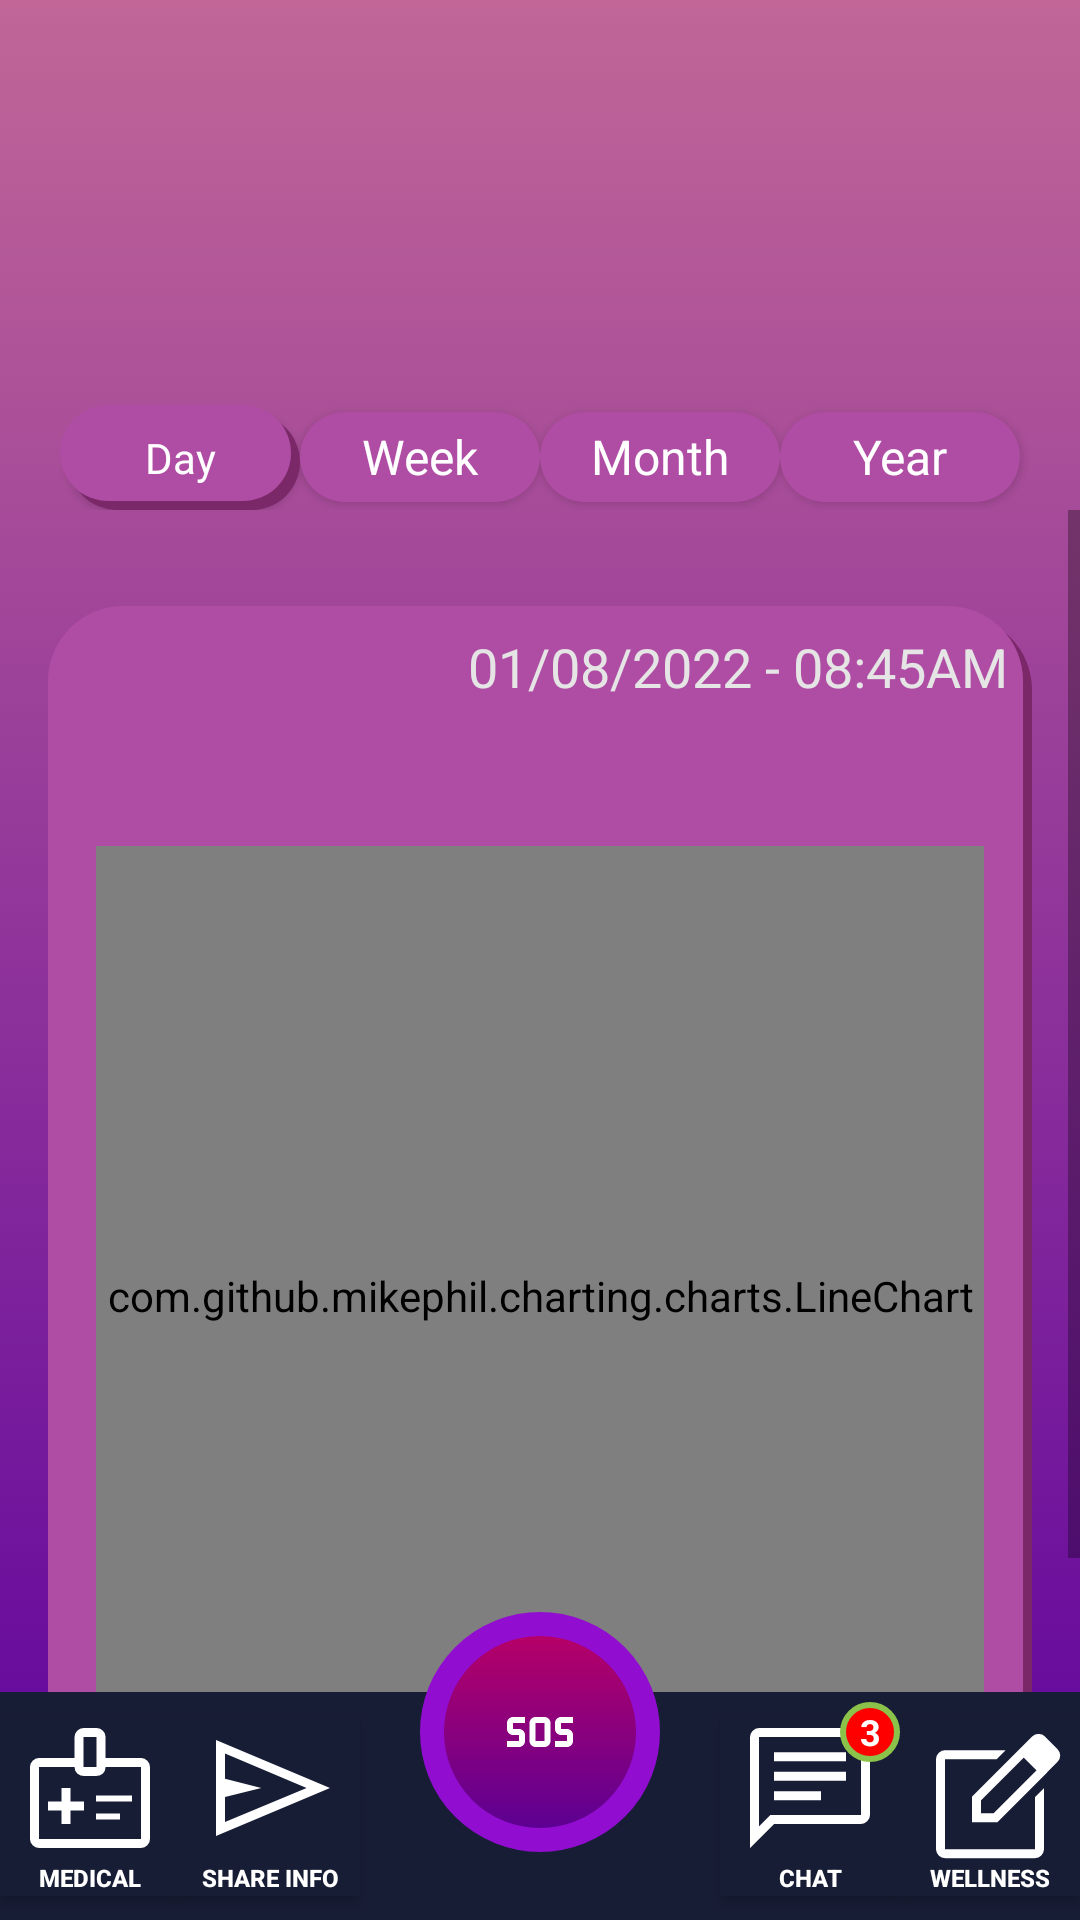

Produce the Android XML layout that renders to this screen, including the resource entries it uses.
<!-- AndroidManifest.xml: application theme Theme.Vevaio -->
<!-- res/layout/activity_indicator.xml -->
<?xml version="1.0" encoding="utf-8"?>
<LinearLayout
    xmlns:android="http://schemas.android.com/apk/res/android"
    xmlns:app="http://schemas.android.com/apk/res-auto"
    xmlns:tools="http://schemas.android.com/tools"
    android:layout_width="match_parent"
    android:layout_height="match_parent"
    android:orientation="vertical"
    android:weightSum="8"
    android:background="@drawable/gradient_background" >

    <androidx.constraintlayout.widget.ConstraintLayout
        android:layout_width="match_parent"
        android:layout_height="match_parent"
        android:orientation="vertical"
        android:weightSum="8">

        <ImageButton
            android:id="@+id/btn_return"
            android:layout_width="wrap_content"
            android:layout_height="wrap_content"
            android:backgroundTint="#00FFFFFF"
            app:layout_constraintBottom_toBottomOf="parent"
            app:layout_constraintEnd_toEndOf="parent"
            app:layout_constraintHorizontal_bias="0.068"
            app:layout_constraintStart_toStartOf="parent"
            app:layout_constraintTop_toTopOf="parent"
            app:layout_constraintVertical_bias="0.037"
            app:srcCompat="@drawable/ic_arrow_back" />

        <TextView
            android:id="@+id/tv_indicator"
            android:layout_width="wrap_content"
            android:layout_height="wrap_content"
            android:backgroundTint="#00FFFFFF"
            app:layout_constraintBottom_toBottomOf="parent"
            app:layout_constraintEnd_toEndOf="parent"
            android:gravity="center"
            app:layout_constraintStart_toStartOf="parent"
            app:layout_constraintTop_toTopOf="parent"
            app:layout_constraintVertical_bias="0.037"
            android:textAppearance="@style/TextAppearance.AppCompat.Display1"
            android:textColor="#FFFFFF"
            android:textSize="24dp" />

        <LinearLayout
            android:id="@+id/values"
            android:layout_width="match_parent"
            android:layout_height="wrap_content"
            android:orientation="horizontal"
            android:gravity="center"
            android:layout_margin="16dp"
            app:layout_constraintStart_toStartOf="parent"
            app:layout_constraintTop_toBottomOf="@+id/tv_indicator">
            <LinearLayout
                android:id="@+id/rectangle"
                android:layout_width="48dp"
                android:layout_height="36dp"
                android:orientation="vertical"
                android:layout_gravity="center"
                android:gravity="center"
                app:layout_constraintTop_toBottomOf="@+id/tv_indicator">
                <TextView
                    android:id="@+id/text"
                    android:layout_width="wrap_content"
                    android:layout_height="wrap_content"
                    android:layout_gravity="center"
                    android:gravity="center"
                    android:textAppearance="@style/TextAppearance.AppCompat.Display1"
                    android:textColor="#E5E5E5"
                    android:textSize="18dp" />
            </LinearLayout>
            <ImageView
                android:id="@+id/arrow"
                android:layout_width="24dp"
                android:layout_height="24dp"
                android:layout_gravity="center"
                android:gravity="center"
                app:layout_constraintStart_toEndOf="@+id/rectangle"
                app:layout_constraintTop_toBottomOf="@+id/tv_indicator">
            </ImageView>
            <TextView
                android:id="@+id/value"
                android:layout_width="wrap_content"
                android:layout_height="wrap_content"
                android:layout_marginHorizontal="16dp"
                android:layout_gravity="center"
                android:gravity="center"
                android:textAppearance="@style/TextAppearance.AppCompat.Display1"
                android:textColor="#E5E5E5"
                android:textSize="36dp"
                android:textStyle="bold"
                app:layout_constraintStart_toEndOf="@id/arrow"
                app:layout_constraintTop_toBottomOf="@+id/tv_indicator">
            </TextView>
        </LinearLayout>
        <LinearLayout
            android:id="@+id/buttons"
            android:layout_width="match_parent"
            android:layout_height="wrap_content"
            android:orientation="horizontal"
            android:gravity="center"
            android:layout_margin="16dp"
            app:layout_constraintStart_toStartOf="parent"
            app:layout_constraintTop_toBottomOf="@+id/values">
            <Button
                android:id="@+id/btn_day"
                android:layout_width="80dp"
                android:layout_height="35dp"
                android:background="@drawable/button_shadow"
                android:text="Day"
                android:textAppearance="@style/TextDescriptionStyle"
                app:layout_constraintStart_toStartOf="parent"
                app:layout_constraintTop_toBottomOf="@+id/values" />

            <Button
                android:id="@+id/btn_week"
                android:layout_width="80dp"
                android:layout_height="30dp"
                android:background="@drawable/button_no_border"
                android:text="Week"
                android:textAppearance="@style/TextAppearance.AppCompat.Display1"
                android:textColor="#FFFFFF"
                android:textSize="16sp"
                app:layout_constraintStart_toEndOf="@+id/btn_day"
                app:layout_constraintTop_toBottomOf="@+id/values" />

            <Button
                android:id="@+id/btn_month"
                android:layout_width="80dp"
                android:layout_height="30dp"
                android:background="@drawable/button_no_border"
                android:text="Month"
                android:textAppearance="@style/TextAppearance.AppCompat.Display1"
                android:textColor="#FFFFFF"
                android:textSize="16sp"
                app:layout_constraintStart_toEndOf="@+id/btn_week"
                app:layout_constraintTop_toBottomOf="@+id/values" />

            <Button
                android:id="@+id/btn_year"
                android:layout_width="80dp"
                android:layout_height="30dp"
                android:background="@drawable/button_no_border"
                android:text="Year"
                android:textAppearance="@style/TextAppearance.AppCompat.Display1"
                android:textColor="#FFFFFF"
                android:textSize="16sp"
                app:layout_constraintStart_toEndOf="@+id/btn_month"
                app:layout_constraintTop_toBottomOf="@+id/values" />
        </LinearLayout>

        <ScrollView
            android:layout_width="match_parent"
            android:layout_height="wrap_content"
            android:fillViewport="true"
            app:layout_constraintEnd_toEndOf="parent"
            app:layout_constraintTop_toBottomOf="@+id/buttons">
            <LinearLayout
                android:layout_width="match_parent"
                android:layout_height="wrap_content"
                android:layout_marginVertical="16dp"
                android:orientation="vertical">
                <LinearLayout
                    android:id="@+id/button1"
                    android:layout_width="match_parent"
                    android:layout_height="wrap_content"
                    android:layout_margin="16dp"
                    android:background="@drawable/button_shadow"
                    android:orientation="vertical">
                    <LinearLayout
                        android:id="@+id/button1_title"
                        android:layout_width="match_parent"
                        android:layout_height="wrap_content"
                        android:orientation="horizontal">
                        <ImageView
                            android:id="@+id/btn_aspect1"
                            android:layout_width="48dp"
                            android:layout_height="48dp"
                            android:layout_margin="8dp"
                            android:src="@drawable/ic_ratio" />
                        <TextView
                            android:layout_width="match_parent"
                            android:layout_height="wrap_content"
                            android:layout_margin="8dp"
                            android:text="01/08/2022 - 08:45AM"
                            android:textAppearance="@style/TextAppearance.AppCompat.Display1"
                            android:textColor="#E5E5E5"
                            android:textSize="18dp"
                            android:gravity="end" />
                    </LinearLayout>
                    <com.github.mikephil.charting.charts.LineChart
                        android:layout_height="300dip"
                        android:layout_width="match_parent"
                        android:layout_margin="16dp"
                        android:id="@+id/graph1" />
                </LinearLayout>
                <LinearLayout
                    android:id="@+id/button2"
                    android:layout_width="match_parent"
                    android:layout_height="wrap_content"
                    android:layout_margin="16dp"
                    android:background="@drawable/button_shadow"
                    android:orientation="vertical">
                    <LinearLayout
                        android:id="@+id/button2_title"
                        android:layout_width="match_parent"
                        android:layout_height="wrap_content"
                        android:orientation="horizontal">
                        <ImageView
                            android:id="@+id/btn_aspect2"
                            android:layout_width="48dp"
                            android:layout_height="48dp"
                            android:layout_margin="8dp"
                            android:src="@drawable/ic_ratio" />
                        <TextView
                            android:layout_width="match_parent"
                            android:layout_height="wrap_content"
                            android:layout_margin="8dp"
                            android:text="01/08/2022 - 08:45AM"
                            android:textAppearance="@style/TextAppearance.AppCompat.Display1"
                            android:textColor="#E5E5E5"
                            android:textSize="18dp"
                            android:gravity="end" />
                    </LinearLayout>
                    <com.github.mikephil.charting.charts.LineChart
                        android:layout_height="300dip"
                        android:layout_width="match_parent"
                        android:layout_margin="16dp"
                        android:id="@+id/graph2" />
                </LinearLayout>
                <Space
                    android:layout_width="match_parent"
                    android:layout_height="300dp" />
            </LinearLayout>
        </ScrollView>

        <LinearLayout
            android:layout_width="wrap_content"
            android:layout_height="wrap_content"
            android:orientation="vertical"
            android:layout_gravity="bottom"
            android:gravity="bottom"
            app:layout_constraintEnd_toEndOf="parent"
            app:layout_constraintStart_toStartOf="parent"
            app:layout_constraintBottom_toBottomOf="parent">
            <include layout="@layout/footer" />
        </LinearLayout>
    </androidx.constraintlayout.widget.ConstraintLayout>

</LinearLayout>
<!-- res/layout/footer.xml (included above) -->
<androidx.constraintlayout.widget.ConstraintLayout
        xmlns:android="http://schemas.android.com/apk/res/android"
        xmlns:app="http://schemas.android.com/apk/res-auto"
        android:layout_width="match_parent"
        android:layout_height="wrap_content"
        android:orientation="vertical"
        android:weightSum="8">

        <LinearLayout
            android:id="@+id/footer"
            android:layout_width="match_parent"
            android:layout_height="wrap_content"
            android:layout_centerHorizontal="true"
            android:layout_marginTop="48dp"
            android:background="#181D36"
            android:orientation="horizontal"
            app:layout_constraintEnd_toEndOf="parent"
            app:layout_constraintStart_toStartOf="parent"
            app:layout_constraintTop_toTopOf="parent">

            <Button
                android:id="@+id/medical"
                android:layout_width="60dp"
                android:layout_height="60dp"
                android:layout_marginVertical="8dp"
                android:background="#181D36"
                android:drawableTop="@drawable/ic_medical"
                android:gravity="center"
                android:text="Medical"
                android:textColor="#FFFFFF"
                android:textSize="8sp"
                android:textStyle="bold" />

            <Button
                android:id="@+id/share"
                android:layout_width="60dp"
                android:layout_height="60dp"
                android:layout_marginVertical="8dp"
                android:background="#181D36"
                android:drawableTop="@drawable/ic_share"
                android:gravity="center"
                android:text="Share info"
                android:textColor="#FFFFFF"
                android:textSize="8sp"
                android:textStyle="bold" />
            <View
                android:layout_width="0dp"
                android:layout_height="0dp"
                android:layout_weight="1"
                />
            <Button
                android:id="@+id/chat"
                android:layout_width="60dp"
                android:layout_height="60dp"
                android:layout_marginVertical="8dp"
                android:background="#181D36"
                android:drawableTop="@drawable/ic_chat"
                android:gravity="center"
                android:text="Chat"
                android:textColor="#FFFFFF"
                android:textSize="8sp"
                android:textStyle="bold" />

            <Button
                android:id="@+id/wellness"
                android:layout_width="60dp"
                android:layout_height="60dp"
                android:layout_marginVertical="8dp"
                android:background="#181D36"
                android:drawableTop="@drawable/ic_wellness"
                android:gravity="center"
                android:text="Wellness"
                android:textColor="#FFFFFF"
                android:textSize="8sp"
                android:textStyle="bold" />
        </LinearLayout>
        <ImageButton
            android:id="@+id/sos"
            android:layout_width="80dp"
            android:layout_height="80dp"
            android:background="@drawable/button_circle_a_sos"
            android:contentDescription="SOS"
            android:src="@drawable/ic_sos"
            app:layout_constraintEnd_toEndOf="parent"
            app:layout_constraintStart_toStartOf="parent"
            app:layout_constraintBottom_toBottomOf="@+id/footer"
            android:layout_marginTop="-50dp"
            app:layout_constraintTop_toTopOf="@+id/footer" />
        <TextView
            android:layout_width="20dp"
            android:layout_height="20dp"
            android:layout_marginStart="220dp"
            android:background="@drawable/button_circle_red"
            app:layout_constraintEnd_toEndOf="parent"
            app:layout_constraintStart_toStartOf="parent"
            app:layout_constraintBottom_toBottomOf="@+id/footer"
            android:layout_marginTop="-50dp"
            app:layout_constraintTop_toTopOf="@+id/footer"
            android:gravity="center"
            android:text="3"
            android:textColor="#FFFFFF"
            android:textSize="12sp"
            android:textStyle="bold"
             />
    </androidx.constraintlayout.widget.ConstraintLayout>
<!-- resources referenced by this layout -->
<resources>
  <!-- drawable button_no_border (drawable) -->
  <?xml version="1.0" encoding="utf-8"?>
  <selector
      xmlns:android="http://schemas.android.com/apk/res/android">
      <item>
          <shape android:shape="rectangle">
              <size
                  android:width="293dp"
                  android:height="50dp" />
              <solid android:color="@color/button"/>
              <corners android:radius="25dp"/>
          </shape>
      </item>
  </selector>
  <!-- drawable button_shadow (drawable) -->
  <?xml version="1.0" encoding="utf-8"?>
  <layer-list xmlns:android="http://schemas.android.com/apk/res/android">
      
      <item android:left="3dp" android:top="3dp">
          <shape>
              <solid android:color="#7B2869" />
              <corners android:radius="25dp" />
          </shape>
      </item>
      
      <item android:bottom="3dp" android:right="3dp">
          <shape>
              <solid android:color="@color/button" />
              <corners android:radius="25dp" />
          </shape>
      </item>
  </layer-list>
  <!-- drawable gradient_background (drawable) -->
  <?xml version="1.0" encoding="utf-8"?>
  <selector xmlns:android="http://schemas.android.com/apk/res/android">
      <item>
          <shape>
              <gradient
                  android:angle="90"
                  android:startColor="#5C009E"
                  android:endColor="#C16697"
                  android:type="linear" />
          </shape>
      </item>
  </selector>
  <!-- drawable ic_share (drawable) -->
  <vector xmlns:android="http://schemas.android.com/apk/res/android"
      android:width="48dp"
      android:height="48dp"
      android:viewportWidth="48"
      android:viewportHeight="48"
      android:tint="@android:color/white"
      android:autoMirrored="true">
    <path
        android:fillColor="@android:color/white"
        android:pathData="M6,40V8L44,24ZM9,35.35 L36.2,24 9,12.5V20.9L21.1,24L9,27ZM9,35.35V24V12.5V20.9V27Z"/>
  </vector>
  <!-- drawable ic_sos (drawable) -->
  <vector android:height="24dp" android:tint="#FCFCFC"
      android:viewportHeight="24" android:viewportWidth="24"
      android:width="24dp" xmlns:android="http://schemas.android.com/apk/res/android">
      <path android:fillColor="@android:color/white" android:pathData="M13.5,7h-3c-1.1,0 -2,0.9 -2,2v6c0,1.1 0.9,2 2,2h3c1.1,0 2,-0.9 2,-2V9C15.5,7.9 14.6,7 13.5,7zM13.5,15h-3V9h3V15zM1,15h4v-2H3c-1.1,0 -2,-0.9 -2,-2V9c0,-1.1 0.9,-2 2,-2h4v2H3v2h2c1.1,0 2,0.9 2,2v2c0,1.1 -0.9,2 -2,2H1V15zM17,15h4v-2h-2c-1.1,0 -2,-0.9 -2,-2V9c0,-1.1 0.9,-2 2,-2h4v2h-4v2h2c1.1,0 2,0.9 2,2v2c0,1.1 -0.9,2 -2,2h-4V15z"/>
  </vector>
  <style name="TextDescriptionStyle" parent="android:Widget.TextView">
          <item name="android:textColor">@color/white</item>
          <item name="android:textSize">14sp</item>
          <item name="android:fontFamily">@font/montserrat_black</item>
      </style>
  <style name="Theme.Vevaio" parent="Theme.AppCompat.Light.DarkActionBar">
          <item name="colorPrimary">@color/purple_500</item>
          <item name="colorPrimaryDark">@color/purple_700</item>
          <item name="colorAccent">@color/teal_200</item>
          <item name="windowActionBar">false</item>
          <item name="windowNoTitle">true</item>
          <item name="android:windowFullscreen">true</item>
      </style>
  <color name="button">#AF4DA4</color>
  <color name="white">#FFFFFF</color>
  <color name="purple_500">#6200EE</color>
  <color name="purple_700">#3700B3</color>
  <color name="teal_200">#03DAC5</color>
</resources>
